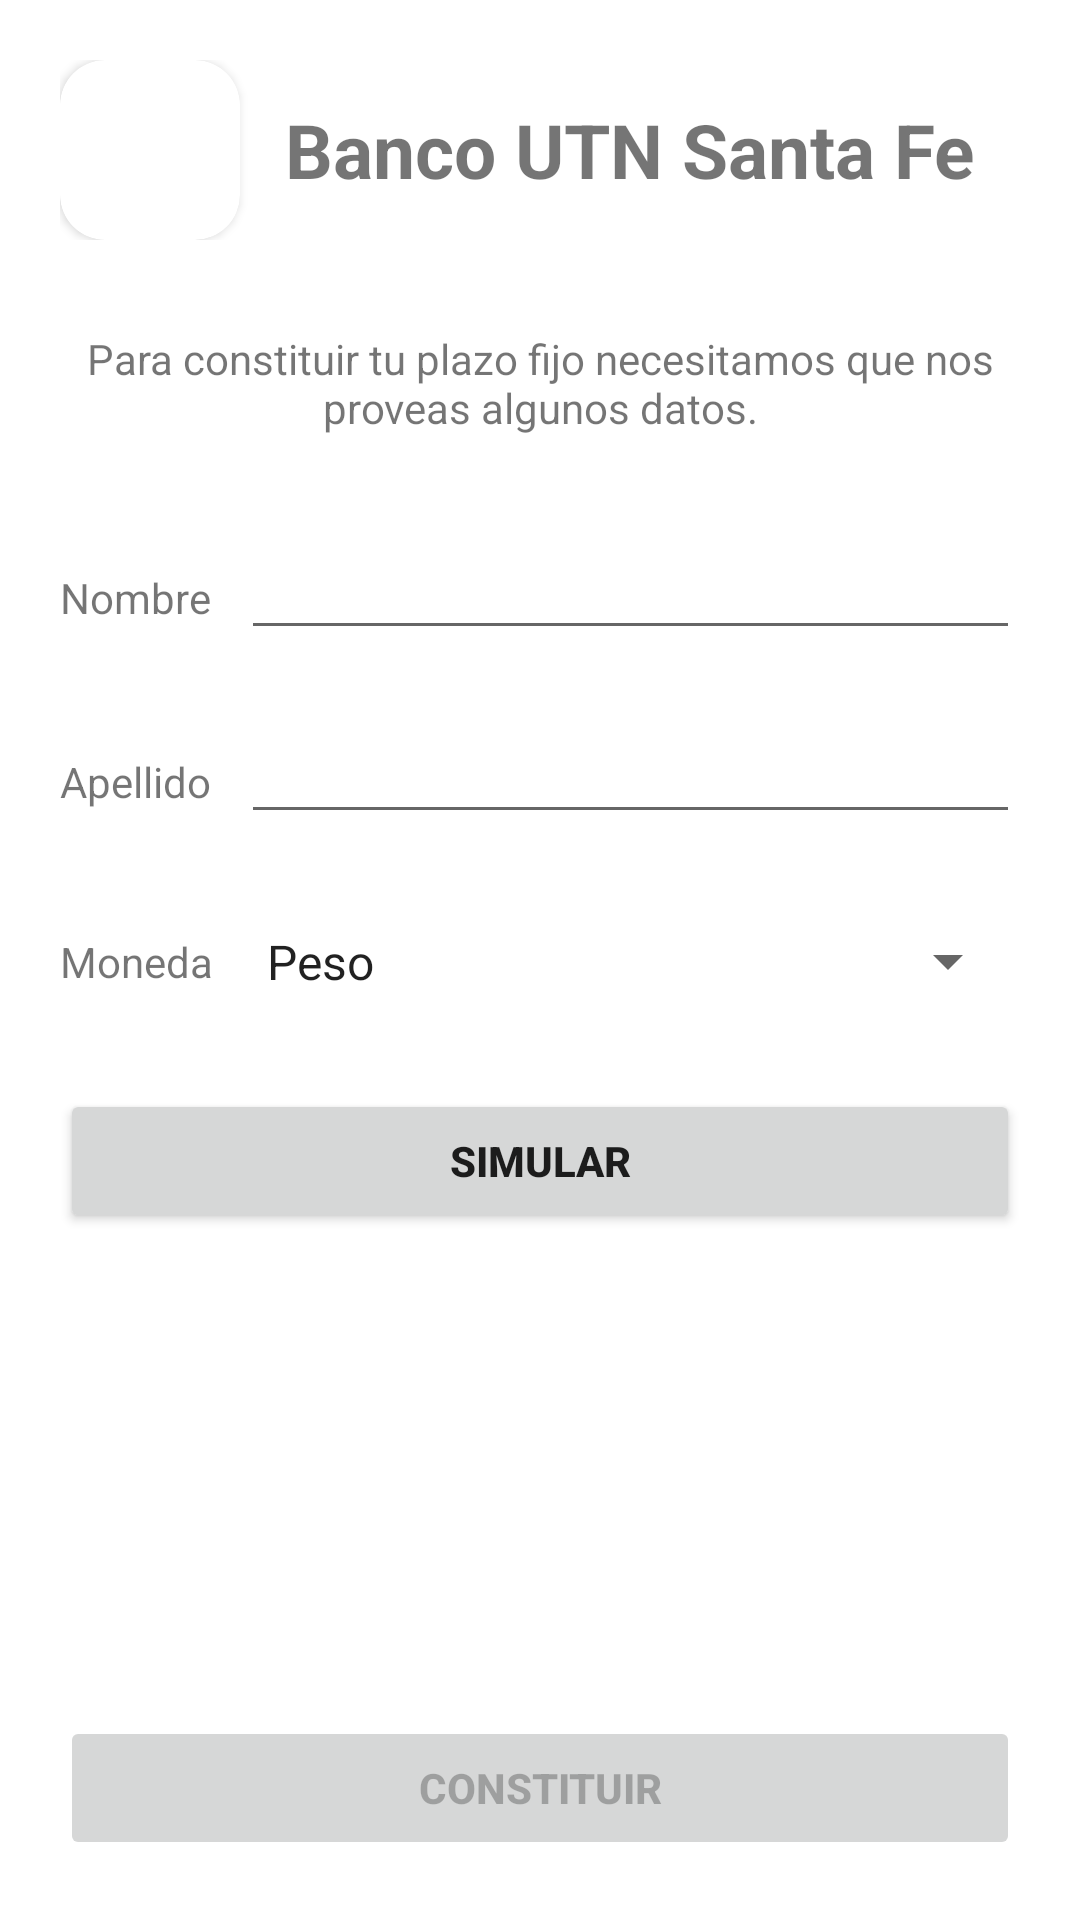

Produce the Android XML layout that renders to this screen, including the resource entries it uses.
<!-- AndroidManifest.xml: application theme Theme.BancoUTN -->
<!-- res/layout/activity_main.xml -->
<?xml version="1.0" encoding="utf-8"?>
<ScrollView
    xmlns:android="http://schemas.android.com/apk/res/android"
    xmlns:app="http://schemas.android.com/apk/res-auto"
    xmlns:tools="http://schemas.android.com/tools"
    android:layout_width="match_parent"
    android:layout_height="match_parent"
    android:fillViewport="true"
    tools:context=".MainActivity">

    <LinearLayout
        android:layout_width="match_parent"
        android:layout_height="match_parent"
        android:orientation="vertical">

        <LinearLayout
            android:layout_width="match_parent"
            android:layout_height="wrap_content"
            android:layout_margin="20dp"
            android:orientation="horizontal">

            <androidx.cardview.widget.CardView
                android:layout_width="60dp"
                android:layout_height="60dp"
                app:cardCornerRadius="15dp">

                <ImageView
                    android:layout_width="match_parent"
                    android:layout_height="match_parent"
                    android:scaleType="centerCrop"
                    android:src="@drawable/utn_logo" />
            </androidx.cardview.widget.CardView>

            <TextView
                android:layout_width="match_parent"
                android:layout_height="match_parent"
                android:gravity="center"
                android:text="@string/banco_utn_santa_fe"
                android:textSize="25sp"
                android:textStyle="bold"
                />
        </LinearLayout>

        <TextView
            android:layout_width="match_parent"
            android:layout_height="wrap_content"
            android:layout_marginLeft="20dp"
            android:layout_marginTop="10dp"
            android:layout_marginRight="20dp"
            android:layout_marginBottom="10dp"
            android:gravity="center"
            android:text="@string/mensaje_datos" />

        <LinearLayout
            android:layout_width="match_parent"
            android:layout_height="wrap_content"
            android:layout_margin="20dp"
            android:orientation="horizontal">

            <TextView
                android:layout_width="wrap_content"
                android:layout_height="wrap_content"
                android:text="@string/nombre" />

            <EditText
                android:id="@+id/nombreEditText"
                android:layout_width="match_parent"
                android:layout_height="wrap_content"
                android:layout_marginStart="10dp"
                android:inputType="textCapWords" />

        </LinearLayout>

        <LinearLayout
            android:layout_width="match_parent"
            android:layout_height="wrap_content"
            android:layout_marginLeft="20dp"
            android:layout_marginRight="20dp"
            android:orientation="horizontal">

            <TextView
                android:layout_width="wrap_content"
                android:layout_height="wrap_content"
                android:text="@string/apellido"/>

            <EditText
                android:id="@+id/apellidoEditText"
                android:layout_width="match_parent"
                android:layout_height="wrap_content"
                android:layout_marginStart="10dp"
                android:inputType="textCapWords"/>

        </LinearLayout>

        <LinearLayout
            android:layout_width="match_parent"
            android:layout_height="wrap_content"
            android:layout_marginLeft="20dp"
            android:layout_marginTop="20dp"
            android:layout_marginRight="20dp"
            android:orientation="horizontal">

            <TextView
                android:layout_width="wrap_content"
                android:layout_height="match_parent"
                android:gravity="center"
                android:text="@string/moneda"/>

            <Spinner
                android:id="@+id/monedasSpinner"
                android:layout_width="match_parent"
                android:layout_height="45dp"
                android:layout_marginStart="10dp"
                android:spinnerMode="dropdown"
                android:entries="@array/listaMonedas"/>

        </LinearLayout>

        <Button
            android:id="@+id/simularButton"
            android:layout_width="match_parent"
            android:layout_height="wrap_content"
            android:layout_margin="20dp"
            android:text="@string/simular"
            android:textStyle="bold"
            android:onClick="onSimular"/>

        <LinearLayout
            android:layout_width="match_parent"
            android:layout_height="match_parent"
            android:layout_margin="20dp">
            <Button
                android:id="@+id/constituirButton"
                android:layout_width="match_parent"
                android:layout_height="wrap_content"
                android:enabled="false"
                android:text="@string/constituir"
                android:textStyle="bold"
                android:layout_gravity="bottom">
            </Button>
        </LinearLayout>

    </LinearLayout>

</ScrollView>
<!-- resources referenced by this layout -->
<resources>
  <string-array name="listaMonedas">
          <item>Peso</item>
          <item>Dolar</item>
          <item>Euro</item>
      </string-array>
  <string name="apellido">Apellido</string>
  <string name="banco_utn_santa_fe">Banco UTN Santa Fe</string>
  <string name="constituir">CONSTITUIR</string>
  <string name="mensaje_datos">Para constituir tu plazo fijo necesitamos que nos proveas algunos datos.</string>
  <string name="moneda">Moneda</string>
  <string name="nombre">Nombre</string>
  <string name="simular">SIMULAR</string>
  <style name="Theme.BancoUTN" parent="Theme.MaterialComponents.DayNight.DarkActionBar">
          
          <item name="colorPrimary">@color/purple_200</item>
          <item name="colorPrimaryVariant">@color/purple_200</item>
          <item name="colorOnPrimary">@color/white</item>
          
          <item name="colorSecondary">@color/teal_200</item>
          <item name="colorSecondaryVariant">@color/teal_700</item>
          <item name="colorOnSecondary">@color/black</item>
          
          <item name="android:statusBarColor" tools:targetApi="l">?attr/colorPrimaryVariant</item>
          
      </style>
  <!-- not gathered from this repository: default colours our renderer supplied (Android Studio template values) -->
  <color name="purple_200">#FFBB86FC</color>
  <color name="teal_200">#FF03DAC5</color>
  <color name="teal_700">#FF018786</color>
  <color name="black">#FF000000</color>
  <color name="white">#FFFFFFFF</color>
</resources>
